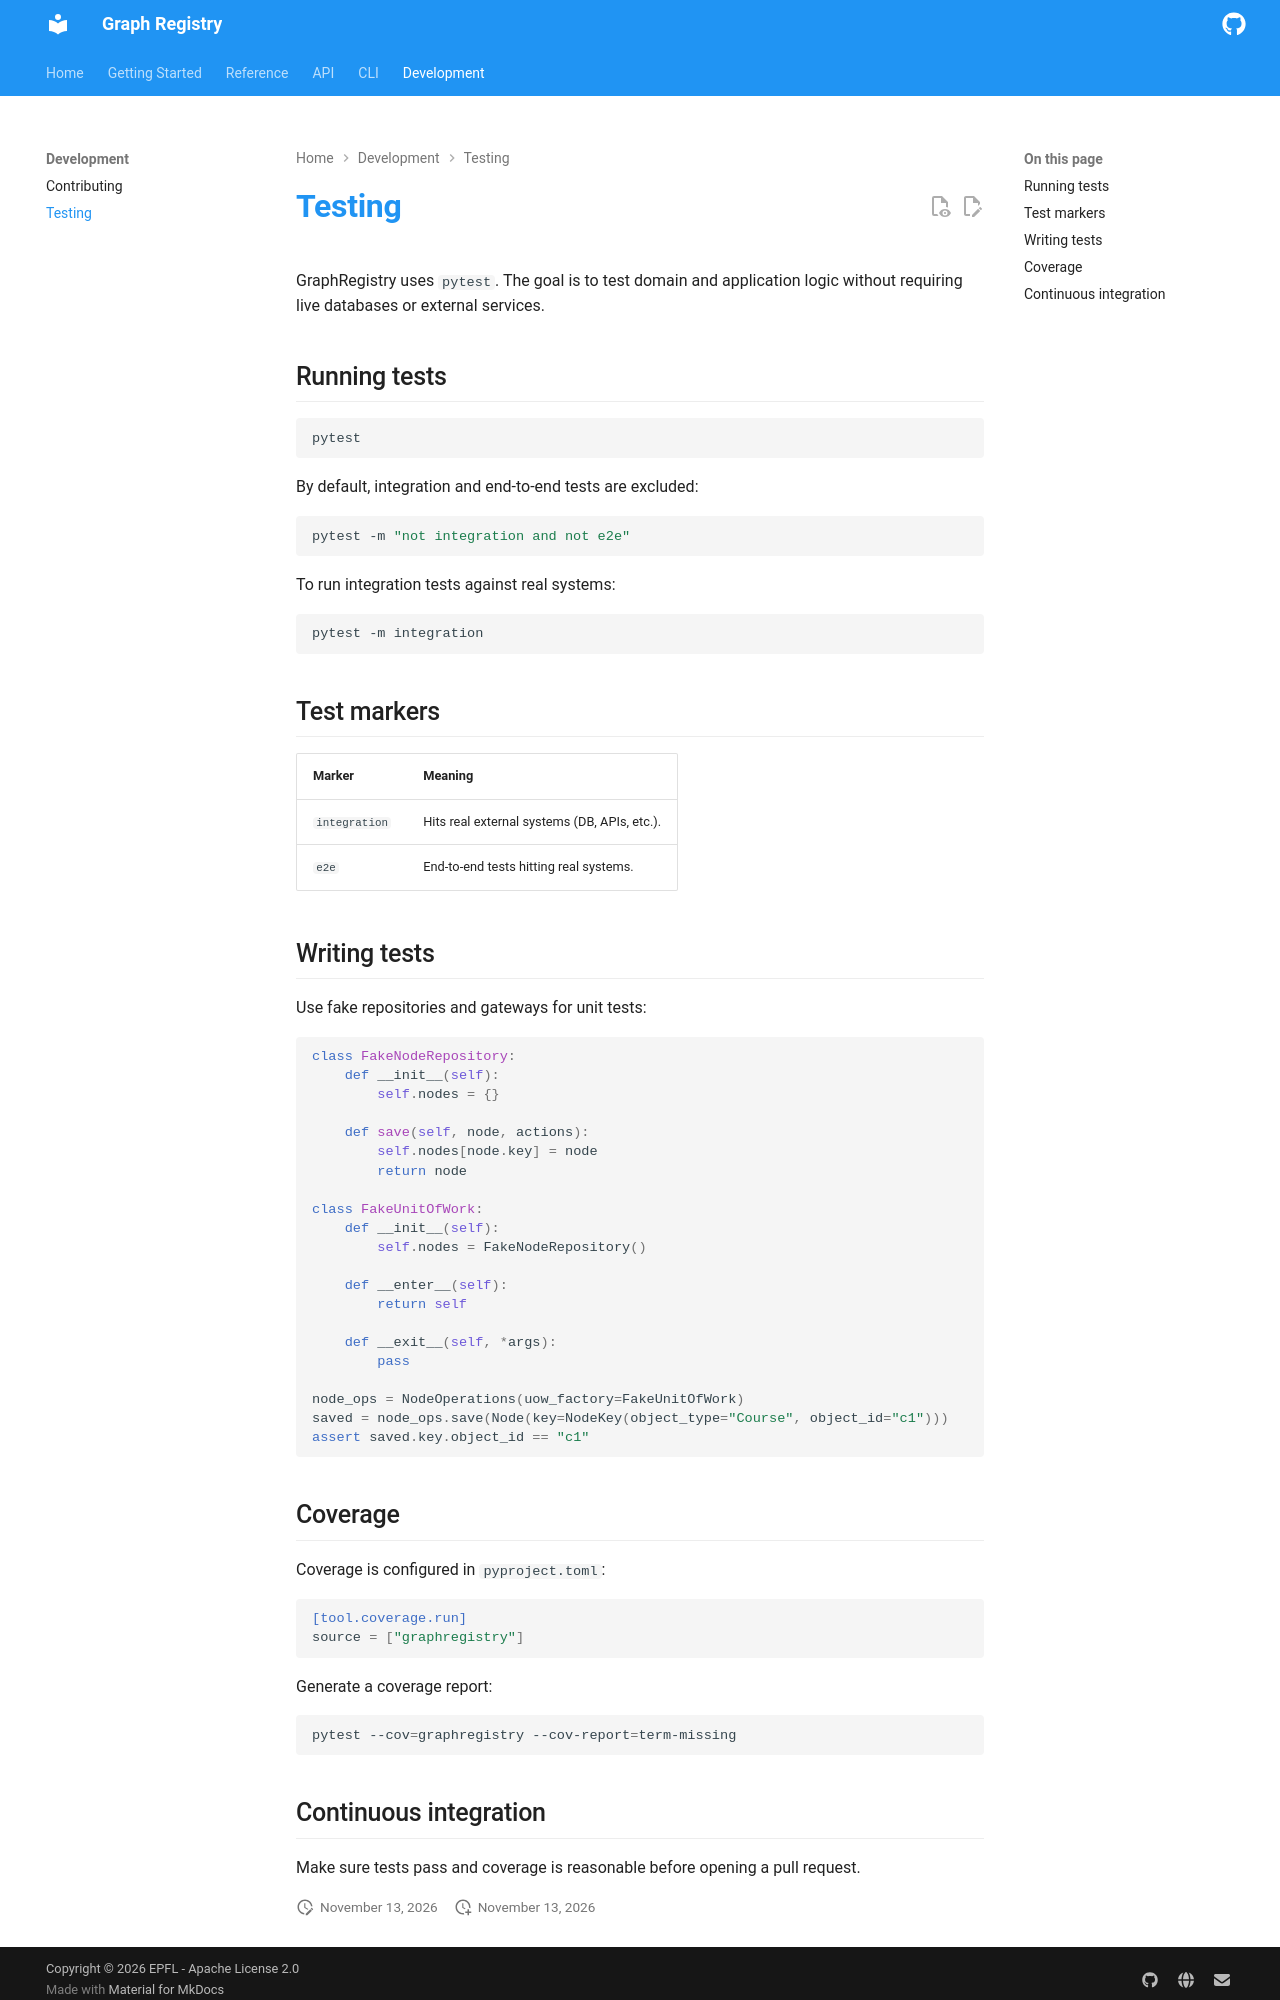

repository: epflgraph/graphregistry · page: development/testing/index.html · generator: mkdocs

# Testing

GraphRegistry uses `pytest`. The goal is to test domain and application logic without requiring live databases or external services.

## Running tests

```bash
pytest
```

By default, integration and end-to-end tests are excluded:

```bash
pytest -m "not integration and not e2e"
```

To run integration tests against real systems:

```bash
pytest -m integration
```

## Test markers

| Marker | Meaning |
|--------|---------|
| `integration` | Hits real external systems (DB, APIs, etc.). |
| `e2e` | End-to-end tests hitting real systems. |

## Writing tests

Use fake repositories and gateways for unit tests:

```python
class FakeNodeRepository:
    def __init__(self):
        self.nodes = {}

    def save(self, node, actions):
        self.nodes[node.key] = node
        return node

class FakeUnitOfWork:
    def __init__(self):
        self.nodes = FakeNodeRepository()

    def __enter__(self):
        return self

    def __exit__(self, *args):
        pass

node_ops = NodeOperations(uow_factory=FakeUnitOfWork)
saved = node_ops.save(Node(key=NodeKey(object_type="Course", object_id="c1")))
assert saved.key.object_id == "c1"
```

## Coverage

Coverage is configured in `pyproject.toml`:

```toml
[tool.coverage.run]
source = ["graphregistry"]
```

Generate a coverage report:

```bash
pytest --cov=graphregistry --cov-report=term-missing
```
